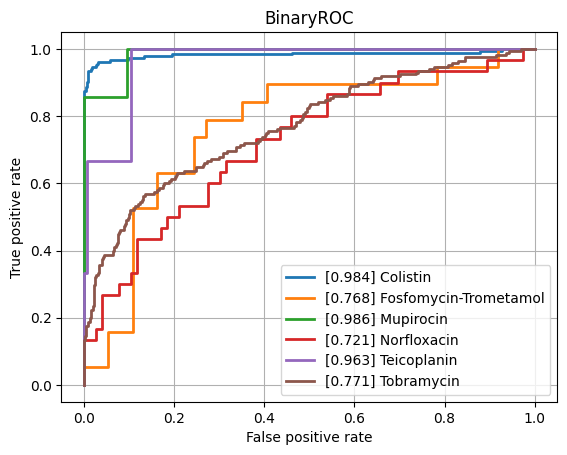

Source data for this figure (header and first rows):
class, ROCAUC, n_positives, n_negatives
Amikacin, 0.8302, 117, 798
Amoxicillin-Clavulanic acid, 0.8388, 1516, 1116
Ampicillin, 0.8699, 2849, 607
Ampicillin-Amoxicillin, 0.8443, 1266, 42
Cefazolin, 0.8922, 135, 51
Cefepime, 0.8373, 985, 1793
Cefpodoxime, 0.8162, 43, 31
Ceftazidime, 0.8399, 1325, 2008
Ceftriaxone, 0.8203, 1210, 1704
Cefuroxime, 0.9252, 933, 119
Ciprofloxacin, 0.8082, 2493, 3490
Clindamycin, 0.8581, 1348, 497
Colistin, 0.9839, 184, 456
Cotrimoxazole, 0.8286, 3118, 3715
Ertapenem, 0.8205, 34, 839
Erythromycin, 0.8397, 1216, 340
Fosfomycin, 0.835, 378, 733
Fosfomycin-Trometamol, 0.7681, 19, 37
Fusidic acid, 0.8122, 141, 137
Gentamicin, 0.9331, 3183, 1756
Imipenem, 0.9552, 2857, 3144
Levofloxacin, 0.8507, 594, 671
Meropenem, 0.887, 908, 3135
Mupirocin, 0.9864, 7, 42
Nitrofurantoin, 0.7864, 35, 198
Norfloxacin, 0.7206, 30, 76
Oxacillin, 0.8679, 448, 246
Penicillin, 0.8901, 480, 39
Piperacillin-Tazobactam, 0.8329, 2074, 2616
Rifampicin, 0.838, 66, 756
Teicoplanin, 0.9627, 3, 134
Tetracycline, 0.8019, 296, 464
Tobramycin, 0.7706, 171, 508
Vancomycin, 0.9608, 197, 2106
micro, 0.8954, , 
macro, 0.8563, , 
